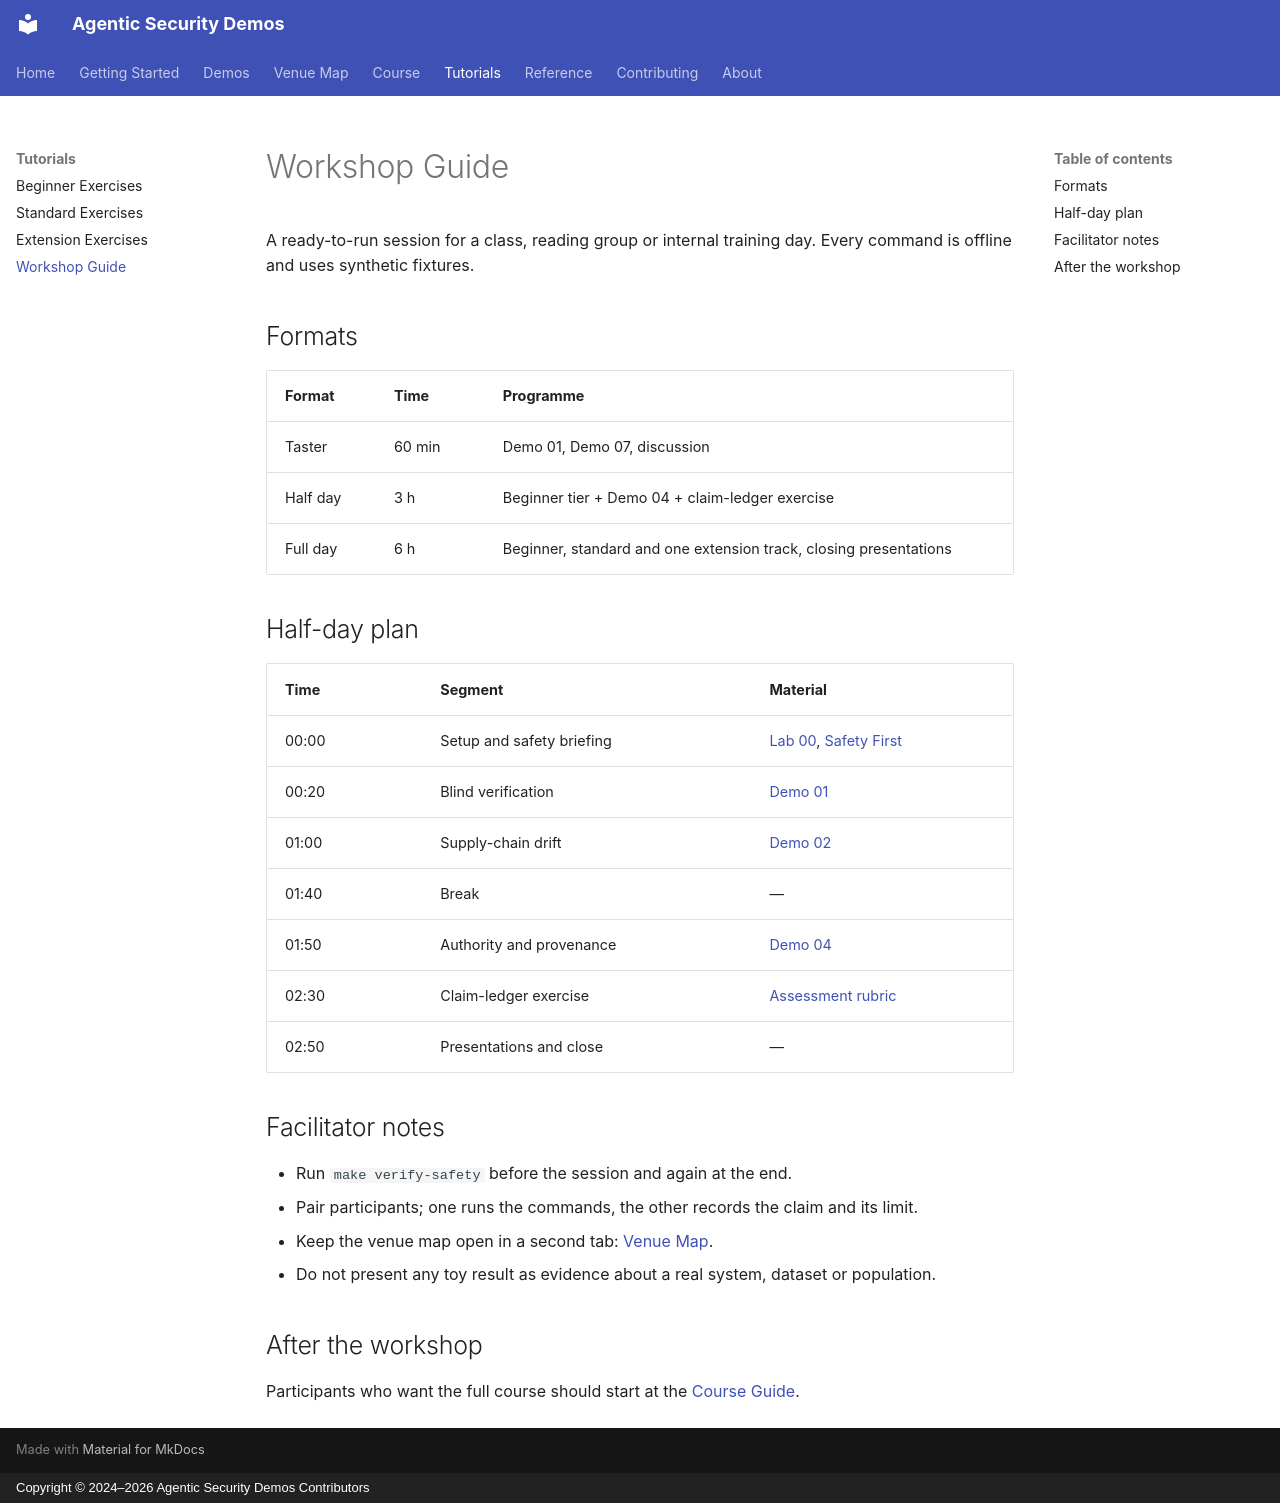

repository: jedi-master-council/agentic-security-demos · page: tutorials/workshop/index.html · generator: mkdocs · copyright: Copyright © 2024–2026 Agentic Security Demos Contributors

# Workshop Guide

A ready-to-run session for a class, reading group or internal training day. Every command is offline and uses synthetic fixtures.

## Formats

| Format | Time | Programme |
|---|---|---|
| Taster | 60 min | Demo 01, Demo 07, discussion |
| Half day | 3 h | Beginner tier + Demo 04 + claim-ledger exercise |
| Full day | 6 h | Beginner, standard and one extension track, closing presentations |

## Half-day plan

| Time | Segment | Material |
|---|---|---|
| 00:00 | Setup and safety briefing | [Lab 00](../course/lab-00-setup.md), [Safety First](../getting-started/safety.md) |
| 00:20 | Blind verification | [Demo 01](../demos/01-blind-verification.md) |
| 01:00 | Supply-chain drift | [Demo 02](../demos/02-supply-chain-aibom.md) |
| 01:40 | Break | — |
| 01:50 | Authority and provenance | [Demo 04](../demos/04-authoritybound.md) |
| 02:30 | Claim-ledger exercise | [Assessment rubric](../demos/overview.md#assessment-rubric) |
| 02:50 | Presentations and close | — |

## Facilitator notes

- Run `make verify-safety` before the session and again at the end.
- Pair participants; one runs the commands, the other records the claim and its limit.
- Keep the venue map open in a second tab: [Venue Map](../venues.md).
- Do not present any toy result as evidence about a real system, dataset or population.

## After the workshop

Participants who want the full course should start at the [Course Guide](../course/COURSE_GUIDE.md).
